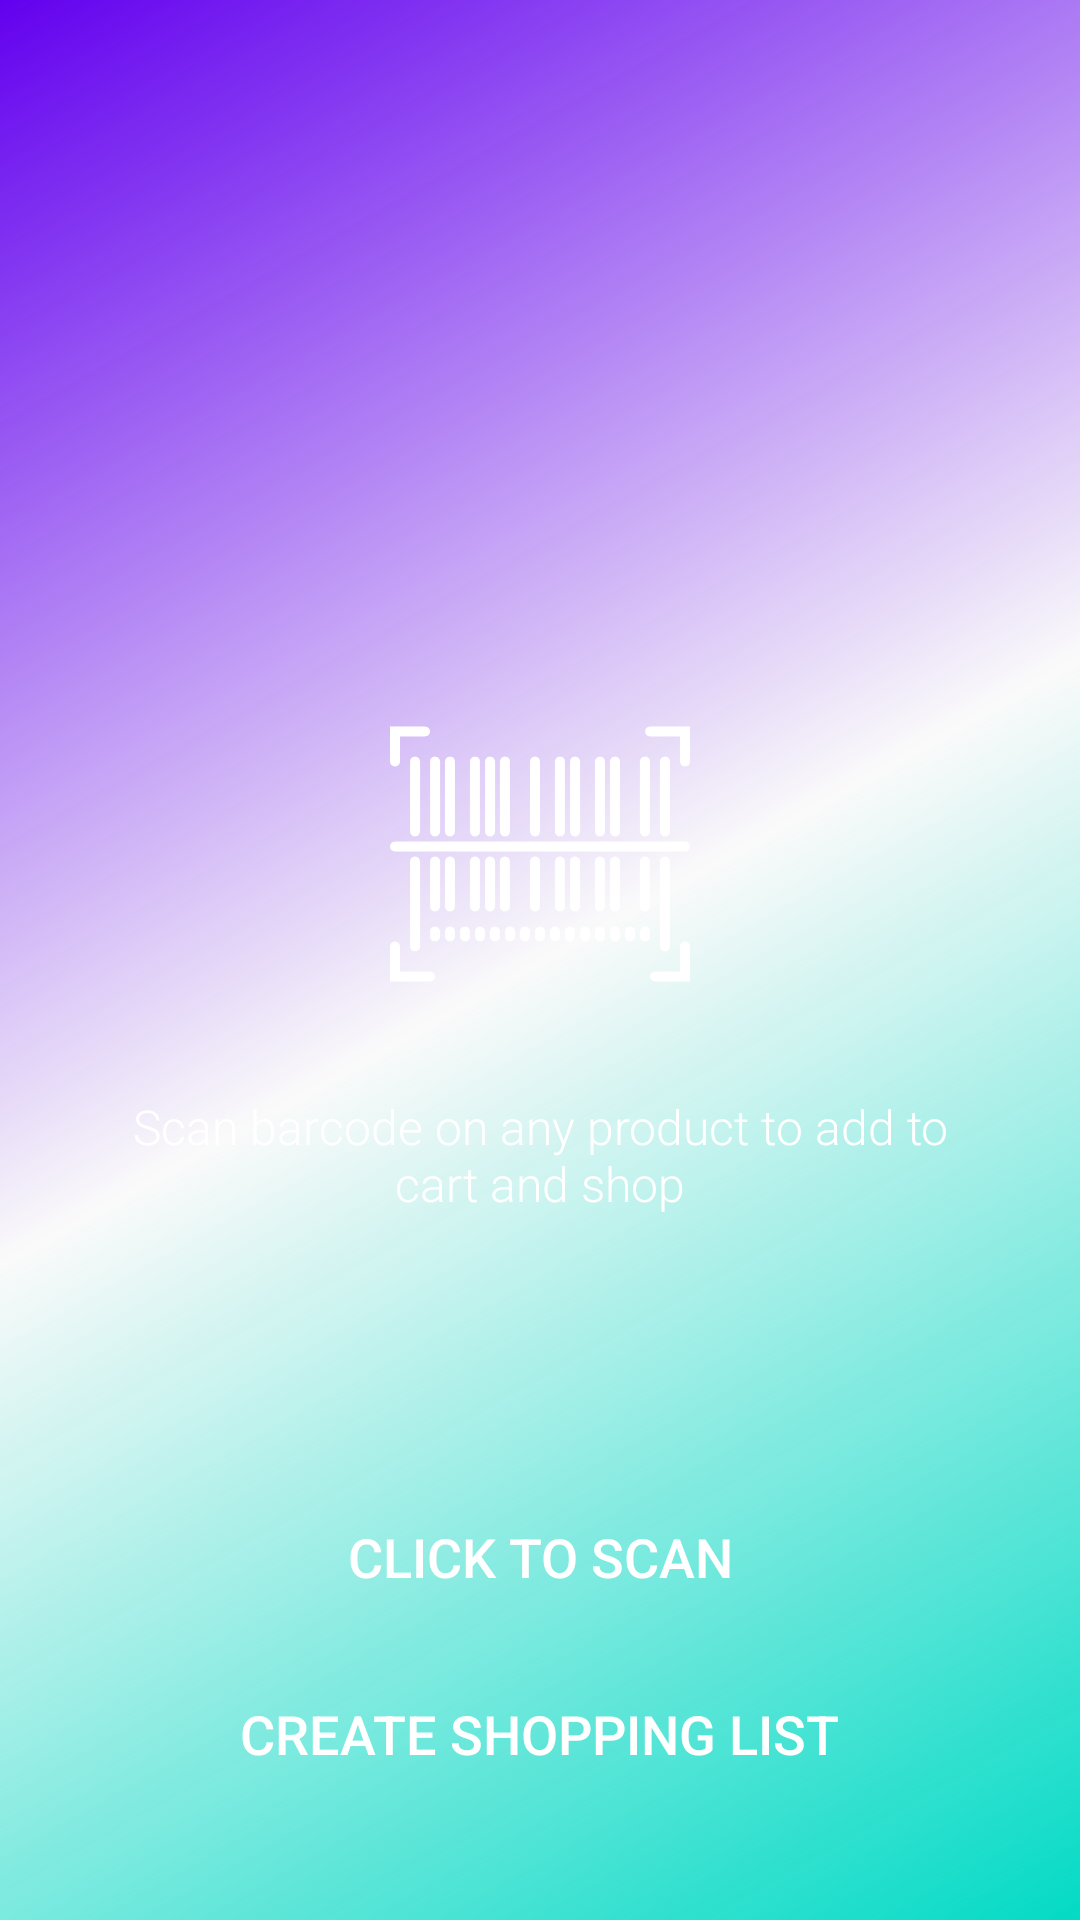

The Android layout XML behind this screen, and the referenced resources:
<!-- AndroidManifest.xml: activity theme AppTheme.NoActionBar -->
<!-- res/layout/activity_main.xml -->
<?xml version="1.0" encoding="utf-8"?>
<RelativeLayout xmlns:android="http://schemas.android.com/apk/res/android"
    xmlns:app="http://schemas.android.com/apk/res-auto"
    xmlns:tools="http://schemas.android.com/tools"
    android:layout_width="match_parent"
    android:layout_height="match_parent"
    android:background="@drawable/bg_gradient"
    tools:context="com.example.kevpreneur.smartshopper.MainActivity">

    <LinearLayout
        android:layout_width="wrap_content"
        android:layout_height="wrap_content"
        android:layout_centerHorizontal="true"
        android:layout_centerInParent="true"
        android:gravity="center"
        android:orientation="vertical"
        android:paddingLeft="40dp"
        android:paddingRight="40dp">

        <ImageView
            android:id="@+id/icon"
            android:layout_width="100dp"
            android:layout_height="100dp"
            android:layout_centerHorizontal="true"
            android:clickable="true"
            android:foreground="?attr/selectableItemBackground"
            android:src="@drawable/ic_barcode"
            android:tint="@android:color/white" />

        <TextView
            android:layout_width="wrap_content"
            android:layout_height="wrap_content"
            android:layout_marginTop="30dp"
            android:fontFamily="sans-serif-light"
            android:gravity="center"
            android:text="Scan barcode on any product to add to cart and shop"
            android:textColor="@android:color/white"
            android:textSize="16dp" />
    </LinearLayout>

    <Button
        android:id="@+id/btn_scan"
        android:layout_width="wrap_content"
        android:layout_height="wrap_content"
        android:layout_alignParentBottom="true"
        android:layout_centerHorizontal="true"
        android:layout_marginBottom="97dp"
        android:background="@android:color/transparent"
        android:fontFamily="sans-serif-medium"
        android:foreground="?attr/selectableItemBackground"
        android:paddingLeft="20dp"
        android:paddingRight="20dp"
        android:text="Click to Scan"
        android:textColor="@android:color/white"
        android:textSize="18sp" />

    <Button
        android:id="@+id/btn_create_shopping_list"
        android:layout_width="wrap_content"
        android:layout_height="wrap_content"
        android:layout_alignParentBottom="true"
        android:layout_centerHorizontal="true"
        android:layout_marginBottom="38dp"
        android:background="@android:color/transparent"
        android:fontFamily="sans-serif-medium"
        android:foreground="?attr/selectableItemBackground"
        android:paddingLeft="20dp"
        android:paddingRight="20dp"
        android:text="Create Shopping List"
        android:textColor="@android:color/white"
        android:textSize="18sp" />

</RelativeLayout>
<!-- resources referenced by this layout -->
<resources>
  <!-- drawable bg_gradient (drawable) -->
  <?xml version="1.0" encoding="utf-8"?>
  <shape xmlns:android="http://schemas.android.com/apk/res/android"
  android:shape="rectangle">
  <gradient
      android:angle="135"
      android:centerColor="@color/colorAccentSecondary"
      android:endColor="@color/colorPrimary"
      android:startColor="@color/colorAccent"
      android:type="linear" />
  
  <corners android:radius="0dp" />
  </shape>
  <!-- drawable ic_barcode: png bitmap (drawable, 8037 bytes) -->
  <style name="AppTheme.NoActionBar">
          <item name="windowNoTitle">true</item>
          <item name="windowActionBar">false</item>
          <item name="android:windowFullscreen">true</item>
          <item name="android:windowContentOverlay">@null</item>
      </style>
  <!-- not gathered from this repository: default colours our renderer supplied (Android Studio template values) -->
  <color name="colorPrimary">#FF6200EE</color>
  <color name="colorAccent">#FF03DAC5</color>
</resources>
